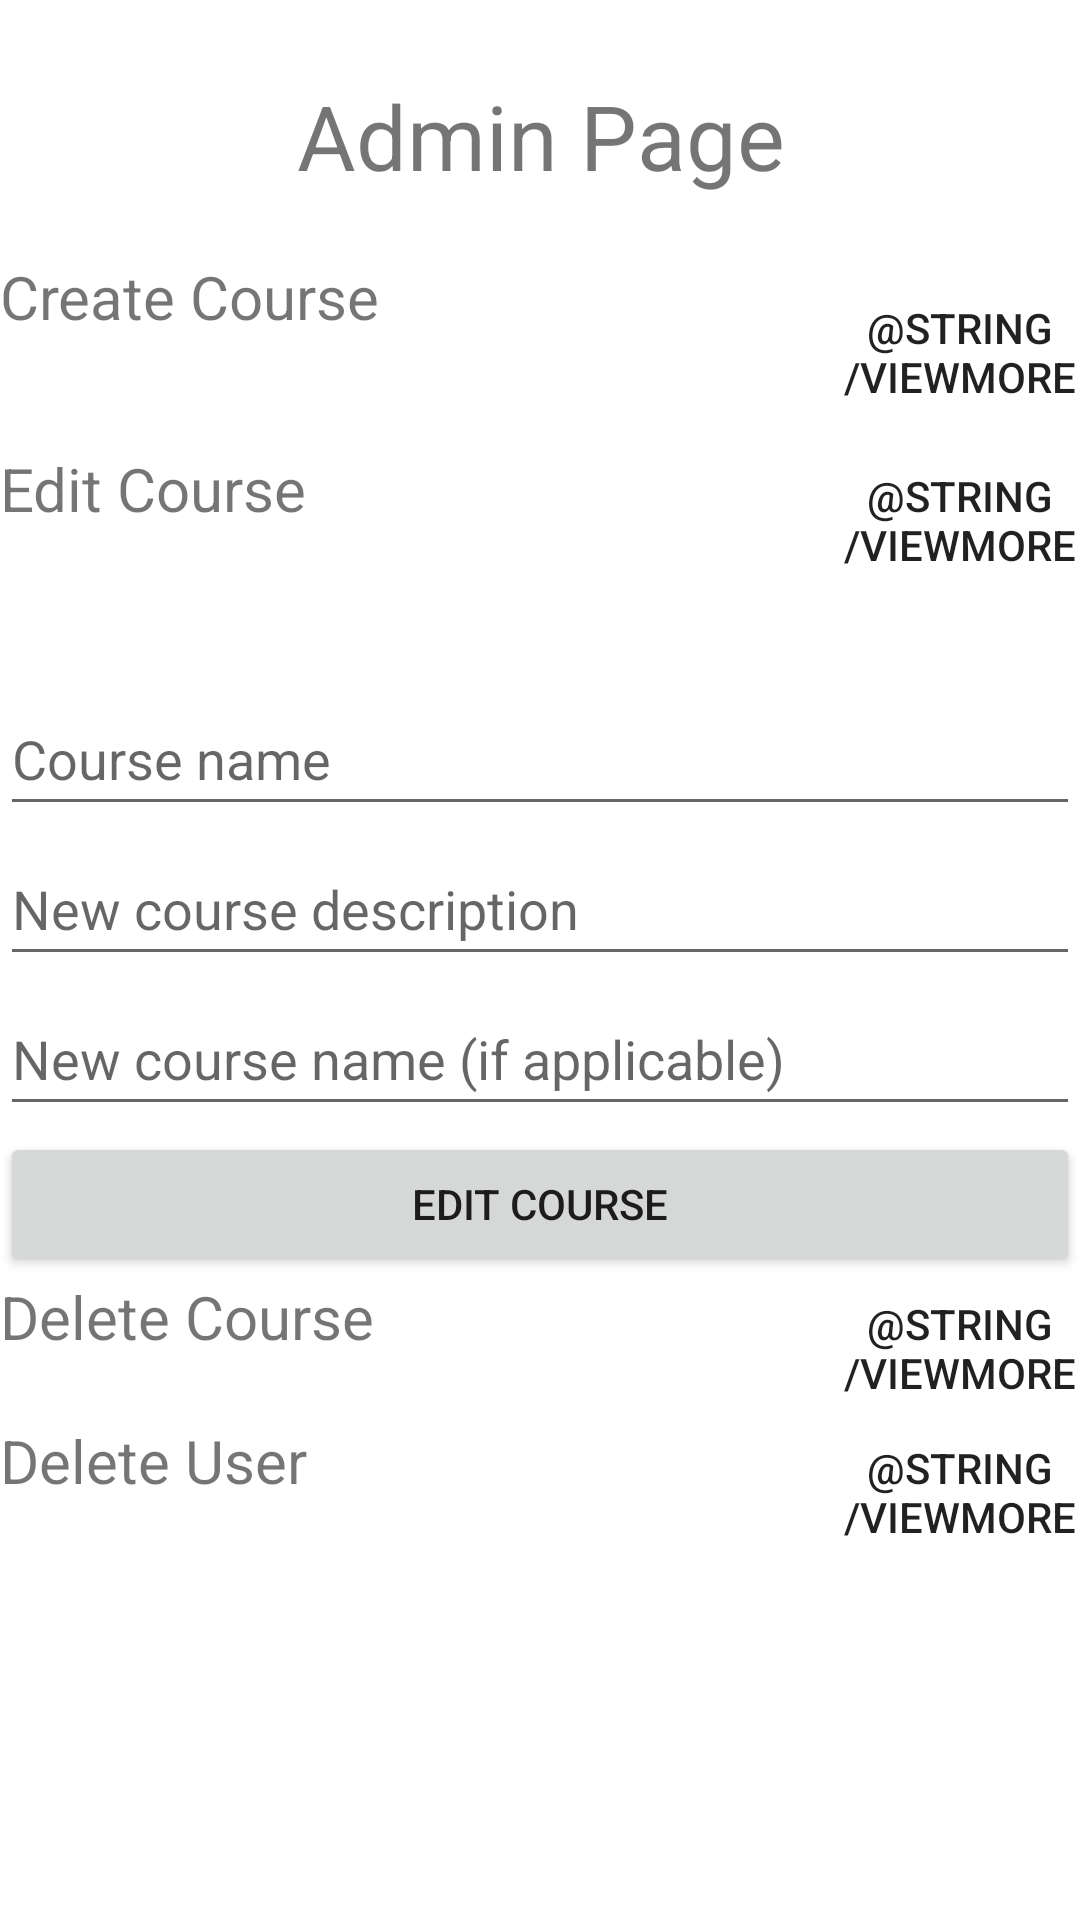

Android layout source for this screen:
<!-- AndroidManifest.xml: application theme Theme.FitnessCourseBookingApp -->
<!-- res/layout/activity_admin.xml -->
<?xml version="1.0" encoding="utf-8"?>
<ScrollView xmlns:android="http://schemas.android.com/apk/res/android"
    xmlns:tools="http://schemas.android.com/tools"
    android:layout_width="match_parent"
    android:layout_height="match_parent"
    android:scrollbars="none">


    <LinearLayout
        android:layout_width="match_parent"
        android:layout_height="match_parent"
        android:orientation="vertical">

        <Space
            android:layout_width="match_parent"
            android:layout_height="wrap_content"
            android:minHeight="25dp" />

        <TextView
            android:id="@+id/welcomeTextAdminPage"
            android:layout_width="match_parent"
            android:layout_height="wrap_content"
            android:text="Admin Page"
            android:textAlignment="center"
            android:textSize="30sp" />

        <Space
            android:layout_width="match_parent"
            android:layout_height="wrap_content"
            android:minHeight="20dp" />

        <RelativeLayout

            android:layout_width="fill_parent"
            android:layout_height="64dp"
            android:background="#FFF"
            android:orientation="vertical">

            <TextView

                android:id="@+id/createCourseExpand"
                android:layout_width="match_parent"
                android:layout_height="wrap_content"
                android:text="Create Course"
                android:textSize="20sp" />

            <Button
                android:id="@+id/viewmore"
                android:layout_width="80dp"
                android:layout_height="match_parent"
                android:layout_marginLeft="280dp"
                android:background="@null"
                android:text="@string/viewmore" />


        </RelativeLayout>


        <RelativeLayout

            android:id="@+id/expandable"
            android:layout_width="match_parent"
            android:layout_height="wrap_content"
            android:animateLayoutChanges="true"
            android:orientation="vertical"
            android:visibility="gone">


            <EditText
                android:id="@+id/addCourseInput"
                android:layout_width="match_parent"
                android:layout_height="wrap_content"
                android:ems="10"
                android:hint="Enter Course Name"
                android:inputType="textPersonName" />

            <EditText
                android:id="@+id/addCourseDescriptionInput"
                android:layout_width="match_parent"
                android:layout_height="wrap_content"
                android:layout_marginTop="50dp"
                android:ems="10"
                android:hint="Enter Course Description"
                android:inputType="textPersonName" />

            <Button
                android:id="@+id/createCourseButton"
                android:layout_width="match_parent"
                android:layout_height="wrap_content"
                android:layout_marginTop="100dp"
                android:text="CREATE COURSE" />


        </RelativeLayout>


        <RelativeLayout


            android:layout_width="match_parent"
            android:layout_height="wrap_content">

            <TextView
                android:id="@+id/editCourseExpand"
                android:layout_width="match_parent"
                android:layout_height="wrap_content"
                android:text="Edit Course"
                android:textSize="20sp" />

            <Button
                android:id="@+id/viewmore1"
                android:layout_width="80dp"
                android:layout_height="match_parent"
                android:layout_marginLeft="280dp"
                android:background="@null"
                android:text="@string/viewmore" />


        </RelativeLayout>

        <RelativeLayout
            android:id="@+id/expandable1"
            android:layout_width="match_parent"
            android:layout_height= "wrap_content"
            android:layout_marginTop="30dp"
            android:animateLayoutChanges="true"
            android:visibility="visible">

            <EditText
                android:id="@+id/courseNameChangeInput"
                android:layout_width="match_parent"
                android:layout_height="wrap_content"
                android:ems="10"
                android:hint="Course name"
                android:inputType="textPersonName"
                android:minHeight="48dp" />

            <EditText
                android:id="@+id/courseDescriptionChangeInput"
                android:layout_width="match_parent"
                android:layout_height="wrap_content"
                android:layout_marginTop="50dp"
                android:ems="10"
                android:hint="New course description"
                android:inputType="textPersonName"
                android:minHeight="48dp" />

            <EditText
                android:id="@+id/newNameChangeInput"
                android:layout_width="match_parent"
                android:layout_height="wrap_content"
                android:layout_marginTop="100dp"
                android:ems="10"
                android:hint="New course name (if applicable)"
                android:inputType="textPersonName"
                android:minHeight="48dp" />

            <Button
                android:id="@+id/editCourseButton"
                android:layout_width="match_parent"
                android:layout_height="wrap_content"
                android:layout_marginTop="150dp"
                android:text="EDIT COURSE" />


        </RelativeLayout>

        <RelativeLayout

            android:layout_width="match_parent"
            android:layout_height="wrap_content">

            <TextView

                android:id="@+id/deleteCourseExpand"
                android:layout_width="match_parent"
                android:layout_height="wrap_content"
                android:text="Delete Course"
                android:textSize="20sp" />

            <Button
                android:id="@+id/viewmore2"
                android:layout_width="80dp"
                android:layout_height="match_parent"
                android:layout_marginLeft="280dp"
                android:background="@null"
                android:text="@string/viewmore" />


        </RelativeLayout>

        <RelativeLayout
            android:id="@+id/expandable2"
            android:layout_width="match_parent"
            android:layout_height="100dp"
            android:layout_marginTop="30dp"
            android:animateLayoutChanges="true"
            android:visibility="gone">

            <EditText
                android:id="@+id/deleteCourseNameInput"
                android:layout_width="match_parent"
                android:layout_height="wrap_content"
                android:ems="10"
                android:hint=" Enter Course name"
                android:inputType="textPersonName" />


            <Button
                android:id="@+id/deleteCourseButton"
                android:layout_width="match_parent"
                android:layout_height="wrap_content"
                android:layout_marginTop="50dp"
                android:text="Delete COURSE" />


        </RelativeLayout>

        <RelativeLayout

            android:layout_width="match_parent"
            android:layout_height="wrap_content">

            <TextView

                android:id="@+id/deleteUserExpand"
                android:layout_width="match_parent"
                android:layout_height="wrap_content"
                android:text="Delete User"
                android:textSize="20sp" />

            <Button
                android:id="@+id/viewmore3"
                android:layout_width="80dp"
                android:layout_height="match_parent"
                android:layout_marginLeft="280dp"
                android:background="@null"
                android:text="@string/viewmore" />


        </RelativeLayout>

        <RelativeLayout
            android:id="@+id/expandable3"
            android:layout_width="match_parent"
            android:layout_height="100dp"
            android:layout_marginTop="30dp"
            android:animateLayoutChanges="true"
            android:visibility="gone">

            <EditText
                android:id="@+id/deleteUserNameInput"
                android:layout_width="match_parent"
                android:layout_height="wrap_content"
                android:ems="10"
                android:hint=" Enter User's Name"
                android:inputType="textPersonName" />


            <Button
                android:id="@+id/deleteUserButton"
                android:layout_width="match_parent"
                android:layout_height="wrap_content"
                android:layout_marginTop="50dp"
                android:text="Delete USER" />


        </RelativeLayout>


    </LinearLayout>
</ScrollView>
<!-- resources referenced by this layout -->
<resources>
  <style name="Theme.FitnessCourseBookingApp" parent="Theme.MaterialComponents.DayNight.DarkActionBar">
          
          <item name="colorPrimary">@color/purple_500</item>
          <item name="colorPrimaryVariant">@color/purple_700</item>
          <item name="colorOnPrimary">@color/white</item>
          
          <item name="colorSecondary">@color/teal_200</item>
          <item name="colorSecondaryVariant">@color/teal_700</item>
          <item name="colorOnSecondary">@color/black</item>
          
          <item name="android:statusBarColor" tools:targetApi="l">?attr/colorPrimaryVariant</item>
          
      </style>
  <color name="purple_500">#FF6200EE</color>
  <color name="purple_700">#FF3700B3</color>
  <color name="white">#FFFFFFFF</color>
  <color name="teal_200">#FF03DAC5</color>
  <color name="teal_700">#FF018786</color>
  <color name="black">#FF000000</color>
</resources>
